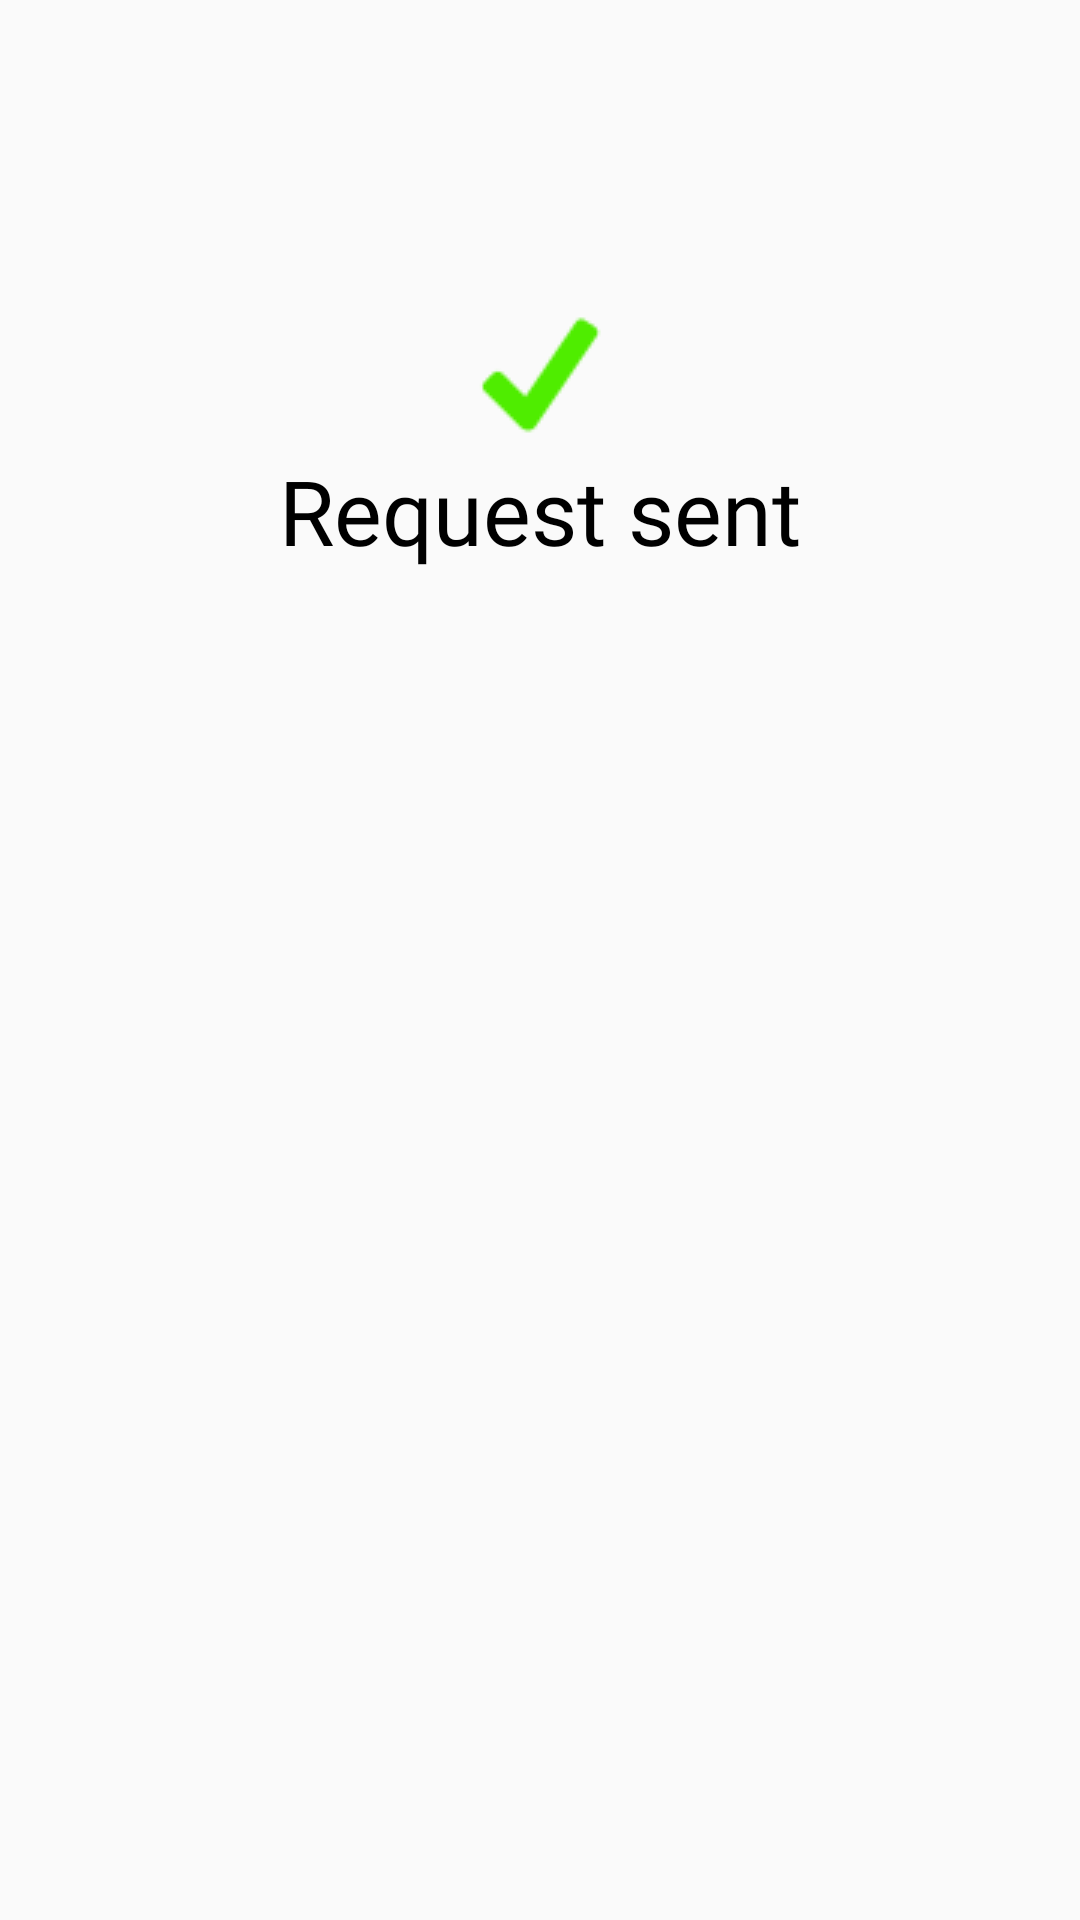

Android layout source for this screen:
<!-- AndroidManifest.xml: application theme AppTheme -->
<!-- res/layout/splashcreen__request.xml -->
<?xml version="1.0" encoding="utf-8"?>
<LinearLayout
    xmlns:android="http://schemas.android.com/apk/res/android"
    xmlns:app="http://schemas.android.com/apk/res-auto"
    xmlns:tools="http://schemas.android.com/tools"
    android:layout_width="match_parent"
    android:layout_height="match_parent"
    android:orientation="vertical"
    tools:context="com.asterixsolution.ruia.vacanza.Activities.Splashcreen_Request">

    <ImageView
        android:layout_width="wrap_content"
        android:layout_height="wrap_content"
        android:layout_gravity="center"
        android:src="@drawable/check"
        android:layout_marginTop="100dp"
        android:id="@+id/iv"/>

    <TextView
        android:layout_width="wrap_content"
        android:layout_height="wrap_content"
        android:text="Request sent"
        android:fontFamily="@font/font1"
        android:textSize="30sp"
        android:layout_gravity="center"
        android:textColor="#000"/>

</LinearLayout>
<!-- resources referenced by this layout -->
<resources>
  <!-- drawable check: png bitmap (drawable, 1088 bytes) -->
  <style name="AppTheme" parent="Theme.AppCompat.Light.DarkActionBar">
          
          <item name="colorPrimary">@color/colorPrimary</item>
          <item name="colorPrimaryDark">@color/colorPrimaryDark</item>
          <item name="colorAccent">@color/colorAccent</item>
      </style>
  <color name="colorPrimary">#3F51B5</color>
  <color name="colorPrimaryDark">#0d25c1</color>
  <color name="colorAccent">#FF4081</color>
</resources>
